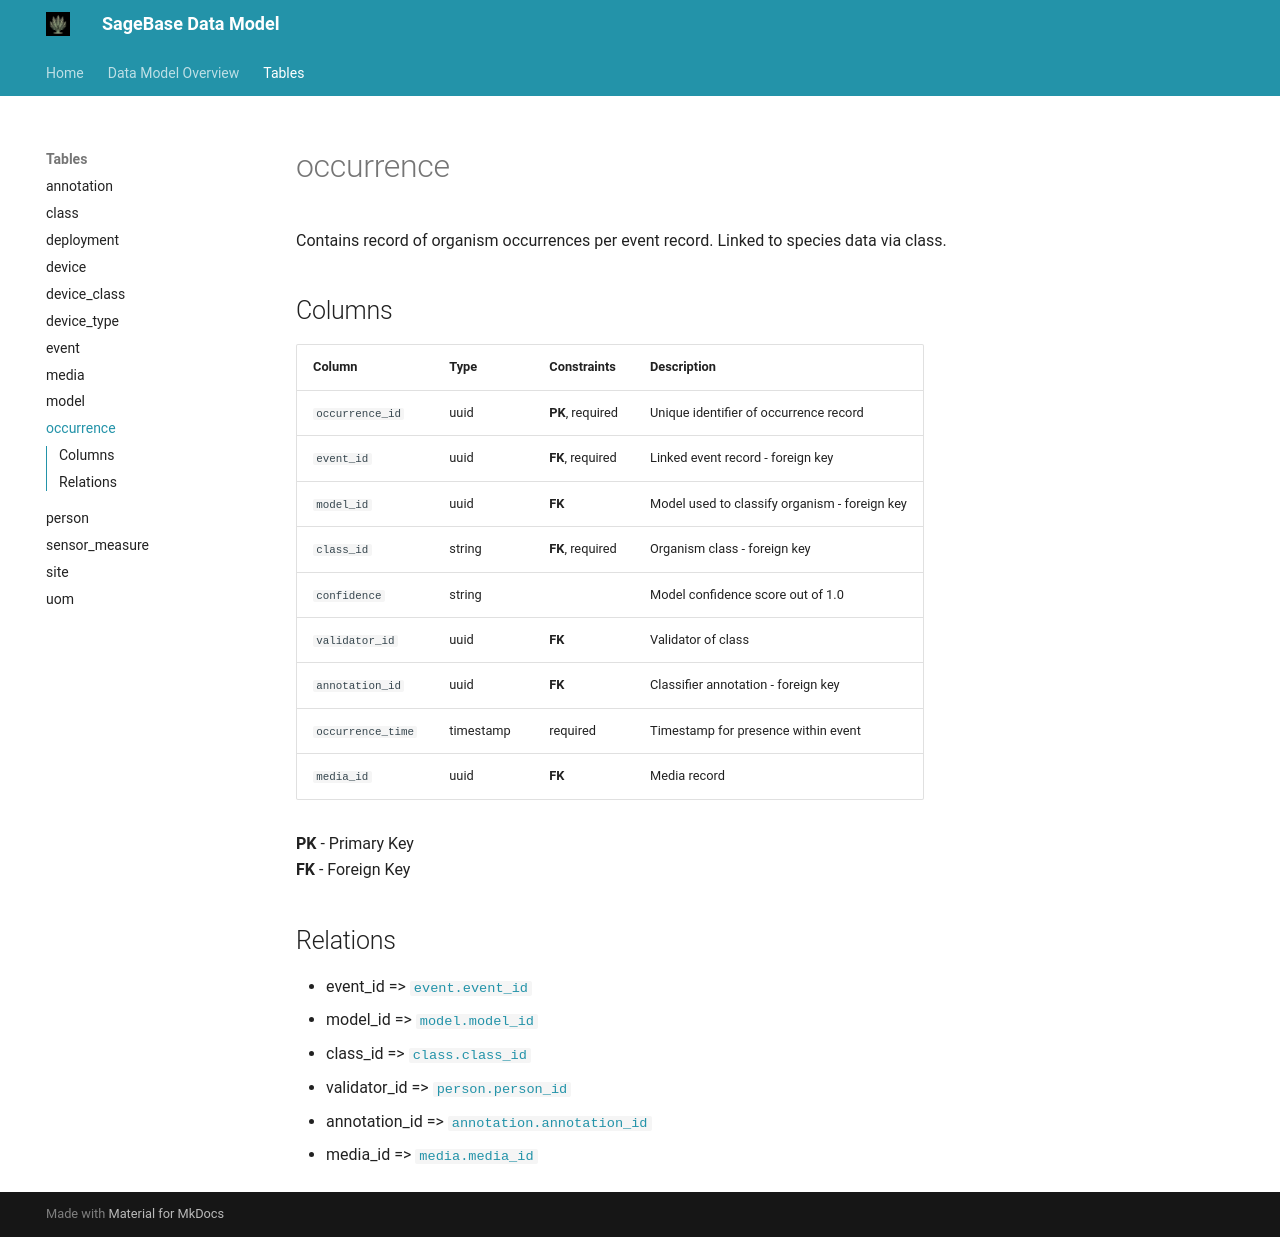

repository: conservationtechlab/sagebrush-xylem · page: tables/occurrence/index.html · generator: mkdocs

# occurrence

Contains record of organism occurrences per event record. Linked to species data via class.

## Columns

| Column | Type | Constraints | Description |
|--------|------|-------------|-------------|
| `occurrence_id` | uuid | **PK**, required | Unique identifier of occurrence record |
| `event_id` | uuid | **FK**, required | Linked event record - foreign key |
| `model_id` | uuid | **FK** | Model used to classify organism - foreign key |
| `class_id` | string | **FK**, required | Organism class - foreign key |
| `confidence` | string |  | Model confidence score out of 1.0 |
| `validator_id` | uuid | **FK** | Validator of class |
| `annotation_id` | uuid | **FK** | Classifier annotation - foreign key |
| `occurrence_time` | timestamp | required | Timestamp for presence within event |
| `media_id` | uuid | **FK** | Media record |

**PK** - Primary Key  
**FK** - Foreign Key

## Relations

- event_id => [`event.event_id`](event.md)
- model_id => [`model.model_id`](model.md)
- class_id => [`class.class_id`](class.md)
- validator_id => [`person.person_id`](person.md)
- annotation_id => [`annotation.annotation_id`](annotation.md)
- media_id => [`media.media_id`](media.md)
